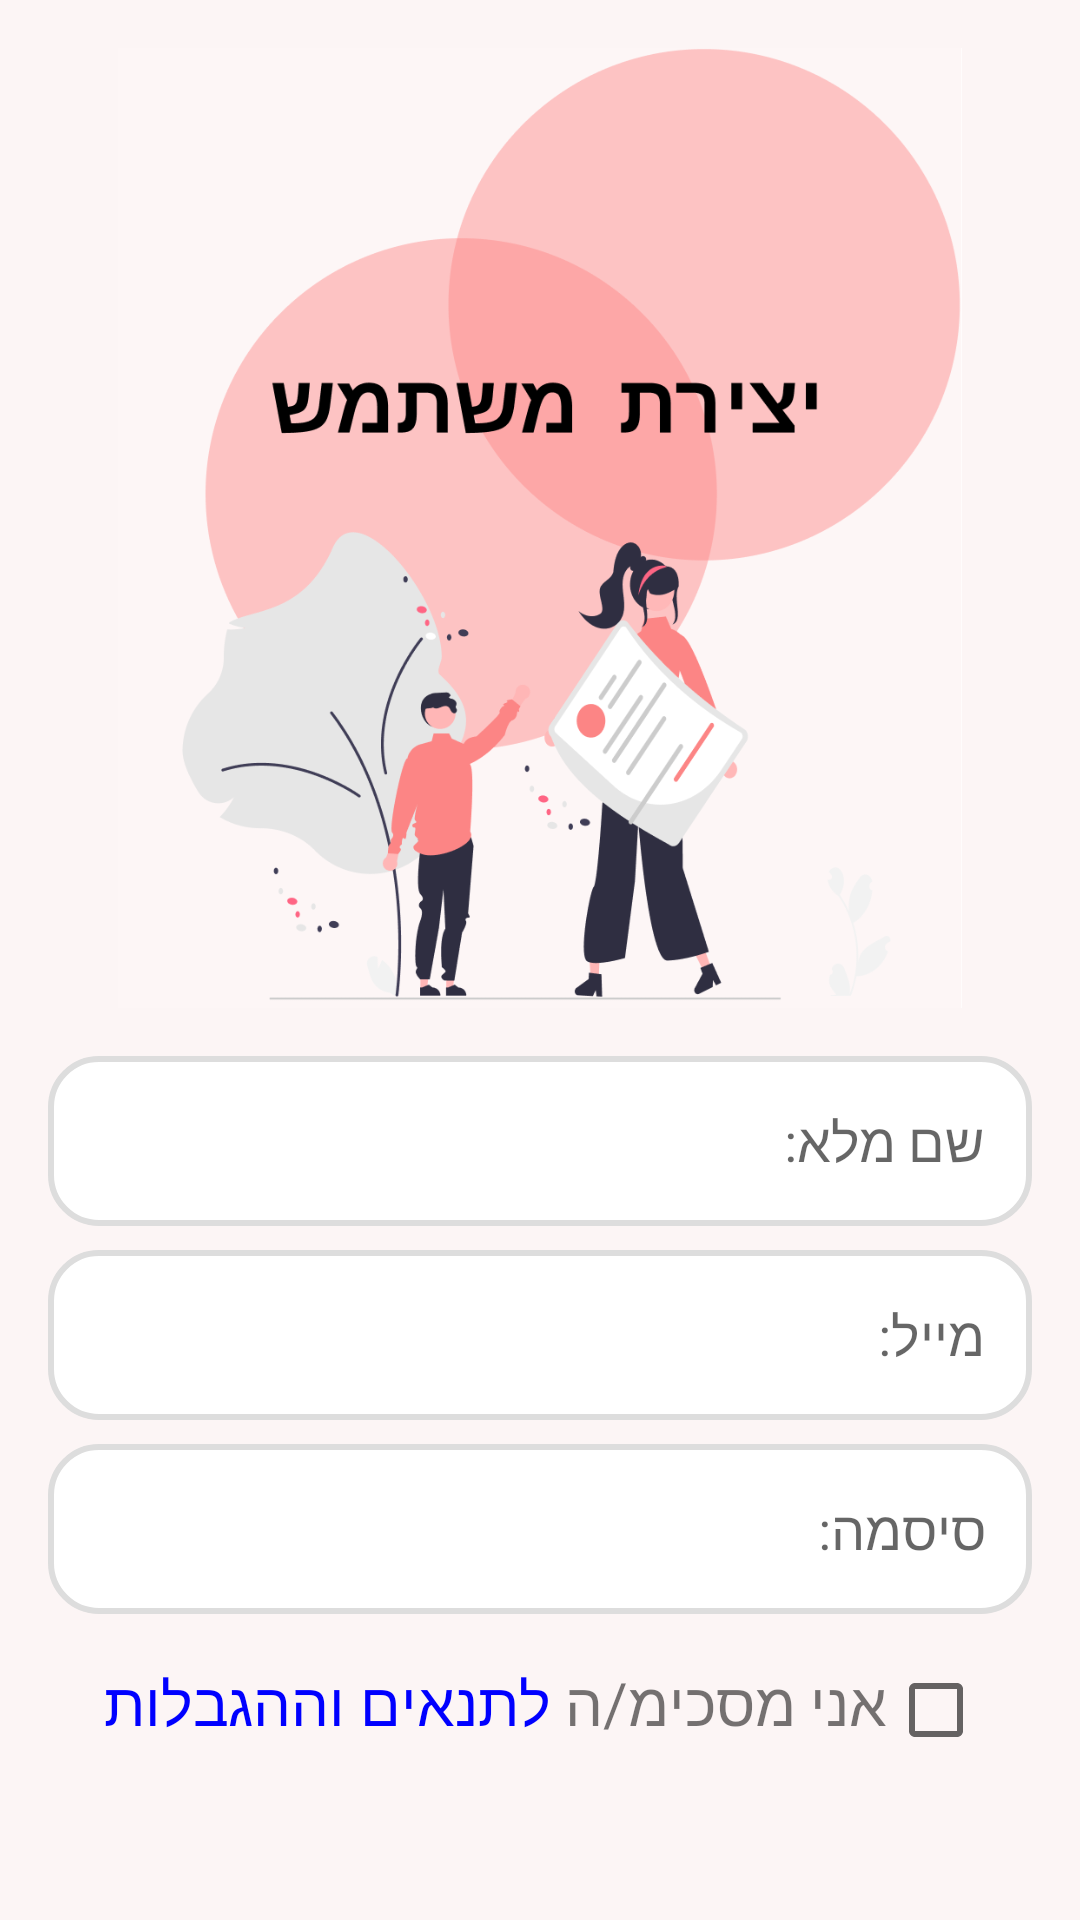

This screen was rendered from an Android layout file. Write that file and the resources it references.
<!-- AndroidManifest.xml: activity theme AppTheme -->
<!-- res/layout/activity_register.xml -->
<LinearLayout xmlns:android="http://schemas.android.com/apk/res/android"
    xmlns:tools="http://schemas.android.com/tools"
    android:layout_width="match_parent"
    android:layout_height="match_parent"
    android:orientation="vertical"
    android:padding="16dp"
    android:background="#FCF5F5">

    <ImageView
        android:id="@+id/imageView"
        android:layout_width="320dp"
        android:layout_height="320dp"
        android:adjustViewBounds="true"
        android:scaleType="fitCenter"
        android:src="@drawable/register"
        android:contentDescription="@string/welcome_image_desc"
        android:layout_gravity="center"
        android:layout_marginBottom="16dp" />

    <EditText
        android:id="@+id/full_name"
        android:layout_width="match_parent"
        android:layout_height="wrap_content"
        android:hint="שם מלא:"
        android:padding="16dp"
        android:background="@drawable/edit_text_background"
        android:layout_marginBottom="8dp"
        android:inputType="text"
        android:gravity="right" />

    <EditText
        android:id="@+id/email"
        android:layout_width="match_parent"
        android:layout_height="wrap_content"
        android:hint="מייל:"
        android:padding="16dp"
        android:background="@drawable/edit_text_background"
        android:layout_marginBottom="8dp"
        android:inputType="textEmailAddress"
        android:gravity="right" />

    <EditText
        android:id="@+id/password"
        android:layout_width="match_parent"
        android:layout_height="wrap_content"
        android:hint=":סיסמה"
        android:padding="16dp"
        android:background="@drawable/edit_text_background"
        android:layout_marginBottom="16dp"
        android:inputType="textPassword"
        android:gravity="right" />

    <LinearLayout
        android:layout_width="match_parent"
        android:layout_height="wrap_content"
        android:layout_gravity="end"
        android:layout_marginBottom="10dp"
        android:gravity="right"
        android:orientation="horizontal">


        <TextView
            android:id="@+id/terms_text1"
            android:layout_width="wrap_content"
            android:layout_height="match_parent"
            android:layout_marginStart="8dp"
            android:onClick="onTermsClick"
            android:text="לתנאים וההגבלות"
            android:textColor="#0000FF"
            android:textSize="20sp" />

        <TextView
            android:id="@+id/terms_text2"
            android:layout_width="wrap_content"
            android:layout_height="match_parent"
            android:gravity="end"
            android:text="אני מסכימ/ה "
            android:textSize="20dp" />

        <CheckBox
            android:id="@+id/terms_checkbox"
            android:layout_width="wrap_content"
            android:layout_height="wrap_content"
            android:layout_gravity="top|fill"
            android:gravity="end" />


    </LinearLayout>

    <Button
        android:id="@+id/button_register"
        android:layout_width="229dp"
        android:layout_height="wrap_content"
        android:layout_gravity="center"
        android:backgroundTint="#FCC2C2"

        android:text="הרשם"
        android:textSize="20dp"
        android:textColor="#FFFFFF" />

    <LinearLayout
        android:layout_width="match_parent"
        android:layout_height="wrap_content"
        android:orientation="horizontal"
        android:gravity="center"
        android:layout_marginTop="16dp">

        <TextView
            android:id="@+id/login_text"
            android:layout_width="wrap_content"
            android:layout_height="wrap_content"
            android:layout_marginStart="8dp"
            android:onClick="onLoginClick"
            android:text="לחץ כאן"
            android:textColor="#0000FF"
            android:textSize="18sp"
            tools:ignore="TouchTargetSizeCheck" />

        <TextView
            android:id="@+id/existing_account_text"
            android:layout_width="wrap_content"
            android:layout_height="wrap_content"
            android:text="יש לך חשבון ? "
            android:textSize="18sp"
            android:textColor="#000000" />


    </LinearLayout>

</LinearLayout>
<!-- resources referenced by this layout -->
<resources>
  <!-- drawable edit_text_background (drawable) -->
  <shape xmlns:android="http://schemas.android.com/apk/res/android">
      <solid android:color="#FFFFFF"/>
      <corners android:radius="16dp"/>
      <padding
          android:left="10dp"
          android:top="10dp"
          android:right="10dp"
          android:bottom="10dp"/>
      <size android:width="0dp" android:height="48dp"/>
      <stroke
          android:width="2dp"
          android:color="#DDDDDD"/>
  </shape>
  <!-- drawable register: jpg bitmap (drawable, 63152 bytes) -->
  <string name="welcome_image_desc">תיאור תמונת ברוך הבא</string>
  <style name="AppTheme" parent="Theme.MaterialComponents.DayNight.NoActionBar">
          
  
      </style>
</resources>
